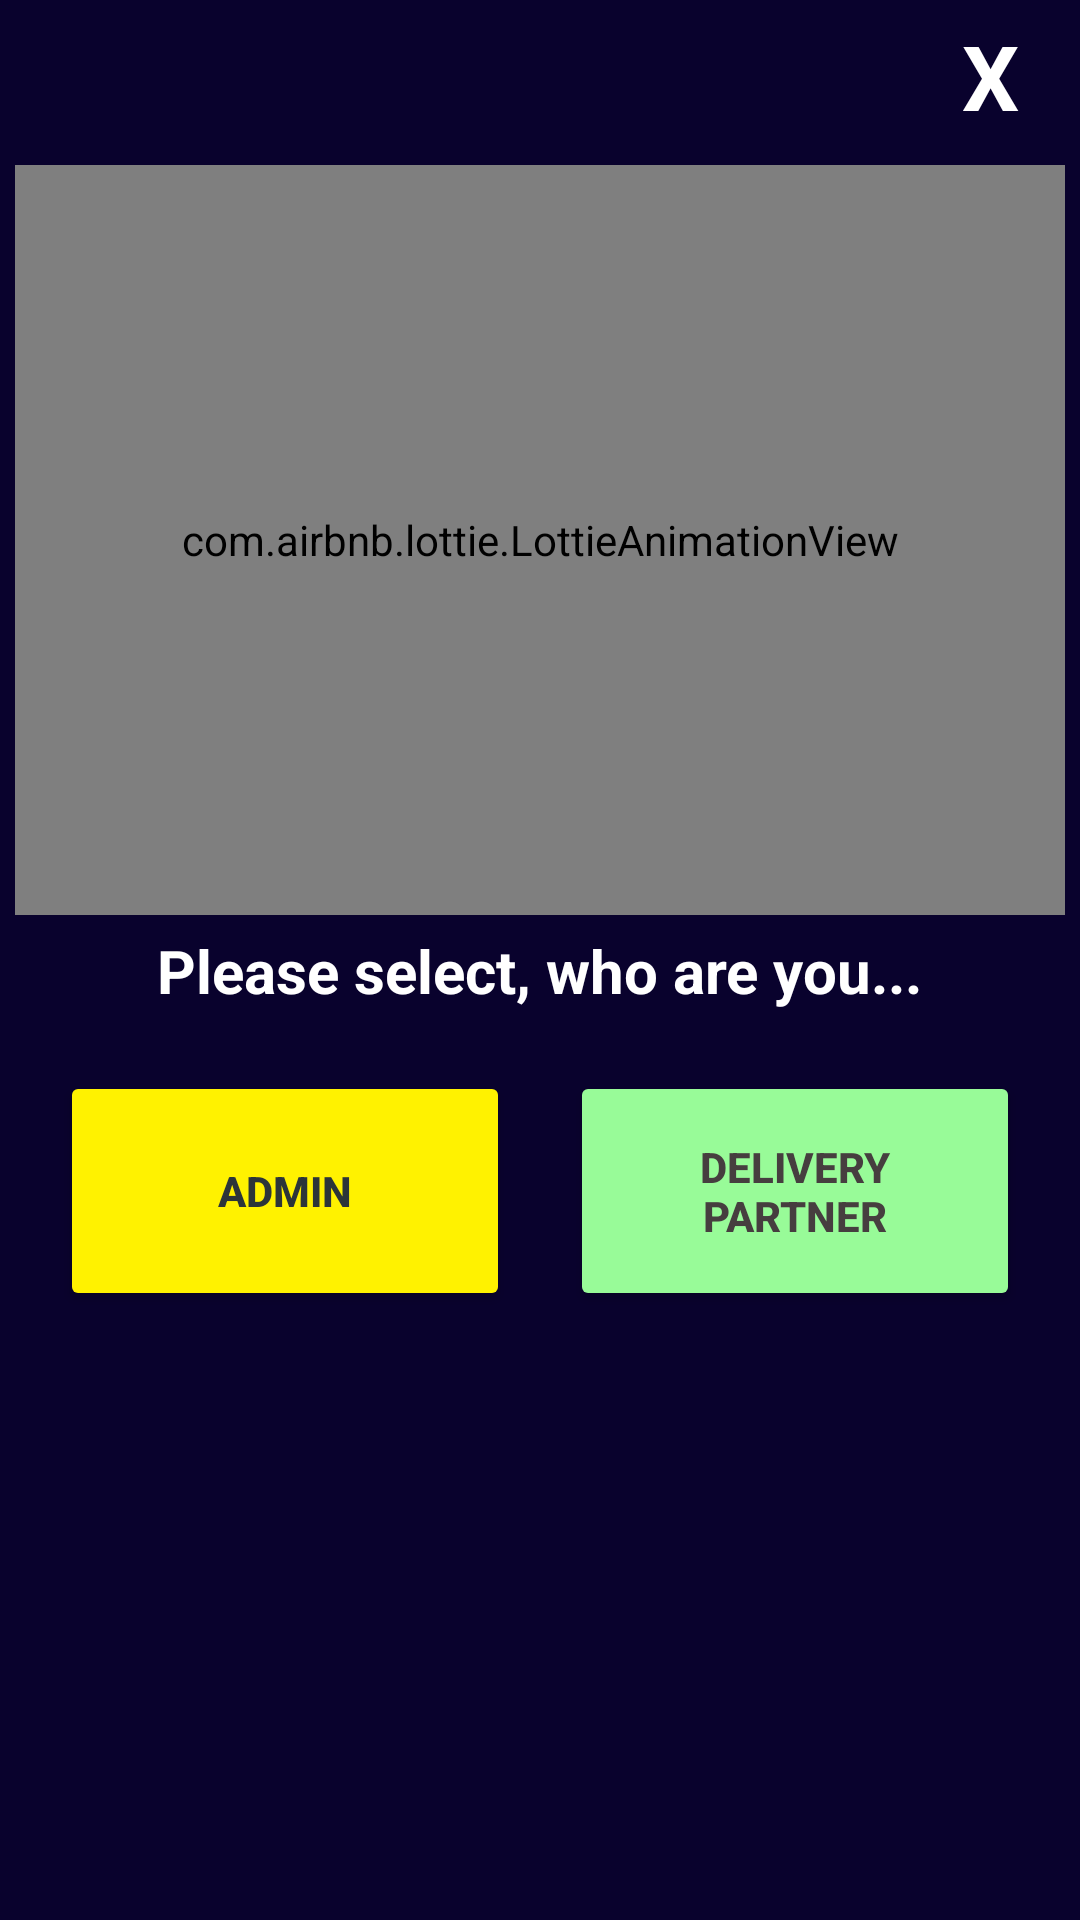

Write the Android layout XML for this screen, with the resource values it uses.
<!-- AndroidManifest.xml: application theme Theme.EFruit -->
<!-- res/layout/customlinkpopup.xml -->
<?xml version="1.0" encoding="utf-8"?>
<LinearLayout xmlns:android="http://schemas.android.com/apk/res/android"
    xmlns:app="http://schemas.android.com/apk/res-auto"
    android:orientation="vertical"
    android:layout_width="350dp"
    android:layout_height="475dp"
    android:background="#09022D"
    android:padding="5dp"
    android:layout_gravity="center">
    <TextView
        android:layout_width="50dp"
        android:gravity="center_horizontal"
        android:id="@+id/closebtn"
        android:layout_height="50dp"
        android:textSize="30dp"
        android:textColor="@color/white"
        android:text="X"
        android:textStyle="bold"
        android:layout_gravity="end"
        />

    <RelativeLayout
        android:layout_width="match_parent"
        android:layout_height="wrap_content"
        >

        <com.airbnb.lottie.LottieAnimationView
            android:id="@+id/anim"
            android:layout_width="match_parent"
            android:layout_height="250dp"
            app:lottie_rawRes="@raw/select"
            android:layout_centerHorizontal="true"
            app:lottie_autoPlay="true"
            app:lottie_loop="true" />

        <TextView
            android:id="@+id/headingpopup"
            android:layout_width="wrap_content"
            android:layout_height="wrap_content"
            android:text="Please select, who are you..."
            android:layout_below="@+id/anim"
            android:layout_centerHorizontal="true"
            android:textStyle="bold"
            android:textSize="20dp"
            android:textColor="@color/white"
            android:layout_marginTop="5dp"/>
        <Button
            android:layout_width="150dp"
            android:layout_height="80dp"
            android:layout_alignParentLeft="true"
            android:layout_below="@id/headingpopup"
            android:layout_marginTop="20dp"
            android:textColor="#2C3539"
            android:textStyle="bold"
            android:text="Admin"
            android:layout_marginLeft="15dp"
            android:id="@+id/veges"
            android:backgroundTint="#FFF200"
            />

        <Button
            android:layout_width="150dp"
            android:layout_height="80dp"
            android:layout_alignParentRight="true"
            android:layout_below="@id/headingpopup"
            android:textColor="#463E3F"
            android:layout_marginTop="20dp"
            android:textStyle="bold"
            android:layout_marginRight="15dp"
            android:text="Delivery Partner"
            android:id="@+id/fruits"
            android:backgroundTint="#98FB98"
            />



    </RelativeLayout>

</LinearLayout>
<!-- resources referenced by this layout -->
<resources>
  <color name="white">#FFFFFFFF</color>
  <style name="Theme.EFruit" parent="Theme.MaterialComponents.DayNight.NoActionBar">
          
          <item name="colorPrimary">@color/YellowGreen</item>
          <item name="colorPrimaryVariant">@color/YellowGreen</item>
          <item name="colorOnPrimary">@color/white</item>
          
          <item name="colorSecondary">@color/teal_200</item>
          <item name="colorSecondaryVariant">@color/teal_700</item>
          <item name="colorOnSecondary">@color/black</item>
          
          <item name="android:statusBarColor" tools:targetApi="l">?attr/colorPrimaryVariant</item>
          
      </style>
  <color name="YellowGreen">#9ACD32</color>
  <color name="teal_200">#FF03DAC5</color>
  <color name="teal_700">#FF018786</color>
  <color name="black">#FF000000</color>
</resources>
